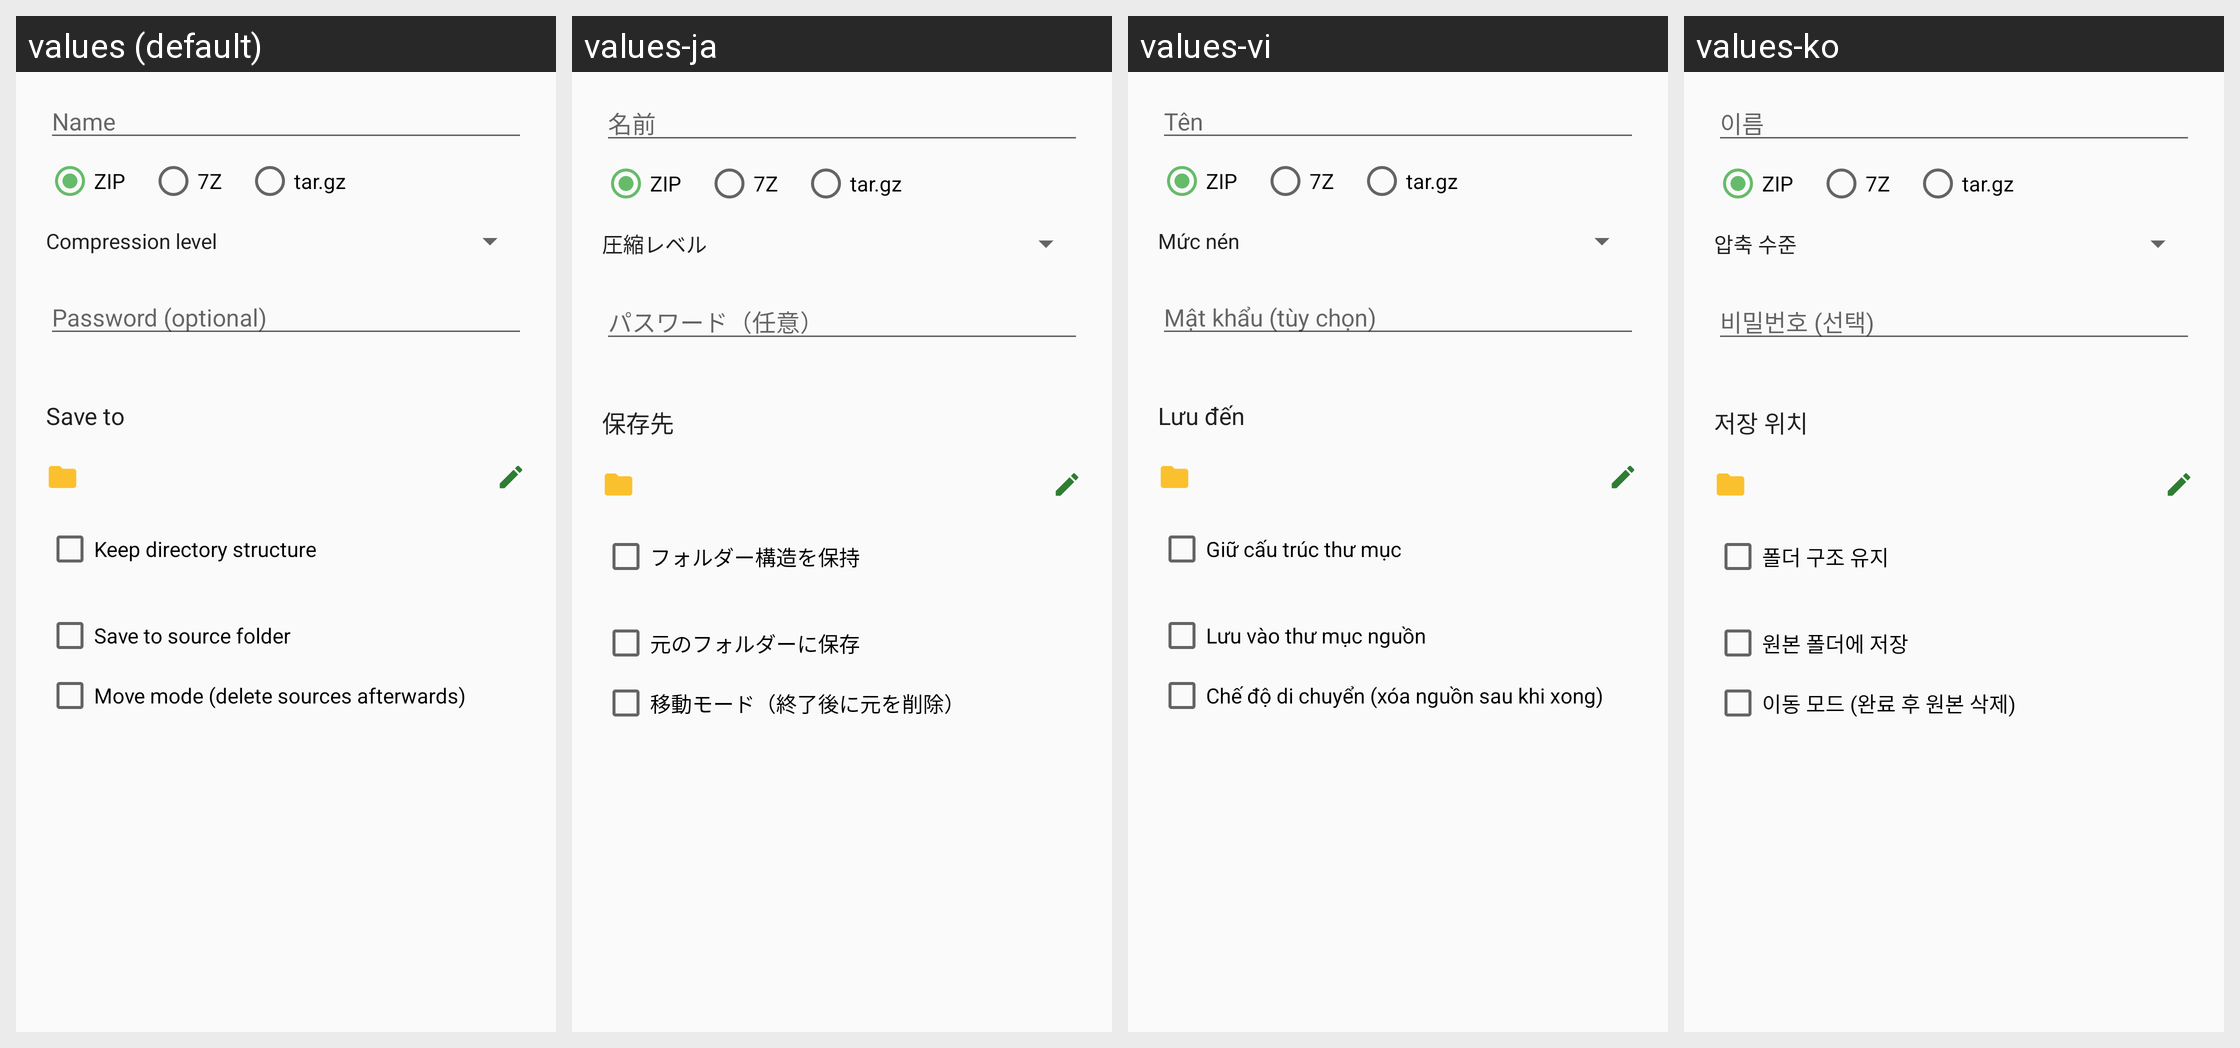

This grid shows one Android layout under several languages. Give, for every string resource on the screen, its name, the default text and each shown locale's text.
Android screen res/layout/dialog_compress.xml rendered under 4 locales, left to right: values (default), values-ja, values-vi, values-ko. Device: Nexus 5 (rendered at 1080×1920; each locale shown at half size, 540×960, under a caption strip naming it); theme Theme.Twig.
Other locales in the repository, not shown: values-ar, values-de, values-es, values-fr, values-hi, values-in, values-it, values-pt-rBR, values-ru, values-tr, values-zh.
Strings drawn on this screen, with the default value and each locale's value (text and hints the layout hard-codes, and strings that could not be matched under every locale, appear in the picture but are not listed):

hint_name
  values: Name
  values-ja: 名前
  values-vi: Tên
  values-ko: 이름

compress_level
  values: Compression level
  values-ja: 圧縮レベル
  values-vi: Mức nén
  values-ko: 압축 수준

compress_password_hint
  values: Password (optional)
  values-ja: パスワード（任意）
  values-vi: Mật khẩu (tùy chọn)
  values-ko: 비밀번호 (선택)

compress_save_to
  values: Save to
  values-ja: 保存先
  values-vi: Lưu đến
  values-ko: 저장 위치

transfer_keep_structure
  values: Keep directory structure
  values-ja: フォルダー構造を保持
  values-vi: Giữ cấu trúc thư mục
  values-ko: 폴더 구조 유지

compress_source_directory
  values: Save to source folder
  values-ja: 元のフォルダーに保存
  values-vi: Lưu vào thư mục nguồn
  values-ko: 원본 폴더에 저장

compress_move_mode
  values: Move mode (delete sources afterwards)
  values-ja: 移動モード（終了後に元を削除）
  values-vi: Chế độ di chuyển (xóa nguồn sau khi xong)
  values-ko: 이동 모드 (완료 후 원본 삭제)
